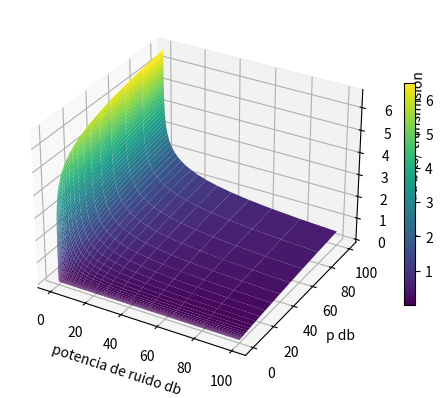

Python code for this plot:
import numpy as np
import matplotlib.pyplot as plt

p_db = np.arange(-20, 21)  # [-20:1:20]
np_db = p_db

# c(i,j) = 0.5*log2(1 + p(i)/np(j)): filas = p, columnas = potencia de ruido
NPg, Pg = np.meshgrid(10 ** (np_db / 10), 10 ** (p_db / 10))
C = 0.5 * np.log2(1 + Pg / NPg)

fig = plt.figure()
ax = fig.add_subplot(projection="3d")
surf = ax.plot_surface(NPg, Pg, C, cmap="viridis")
ax.set_xlabel("potencia de ruido db")
ax.set_ylabel("p db")
ax.set_zlabel("capacidad bits/ transmision")
fig.colorbar(surf, ax=ax, shrink=0.6)
plt.show()
